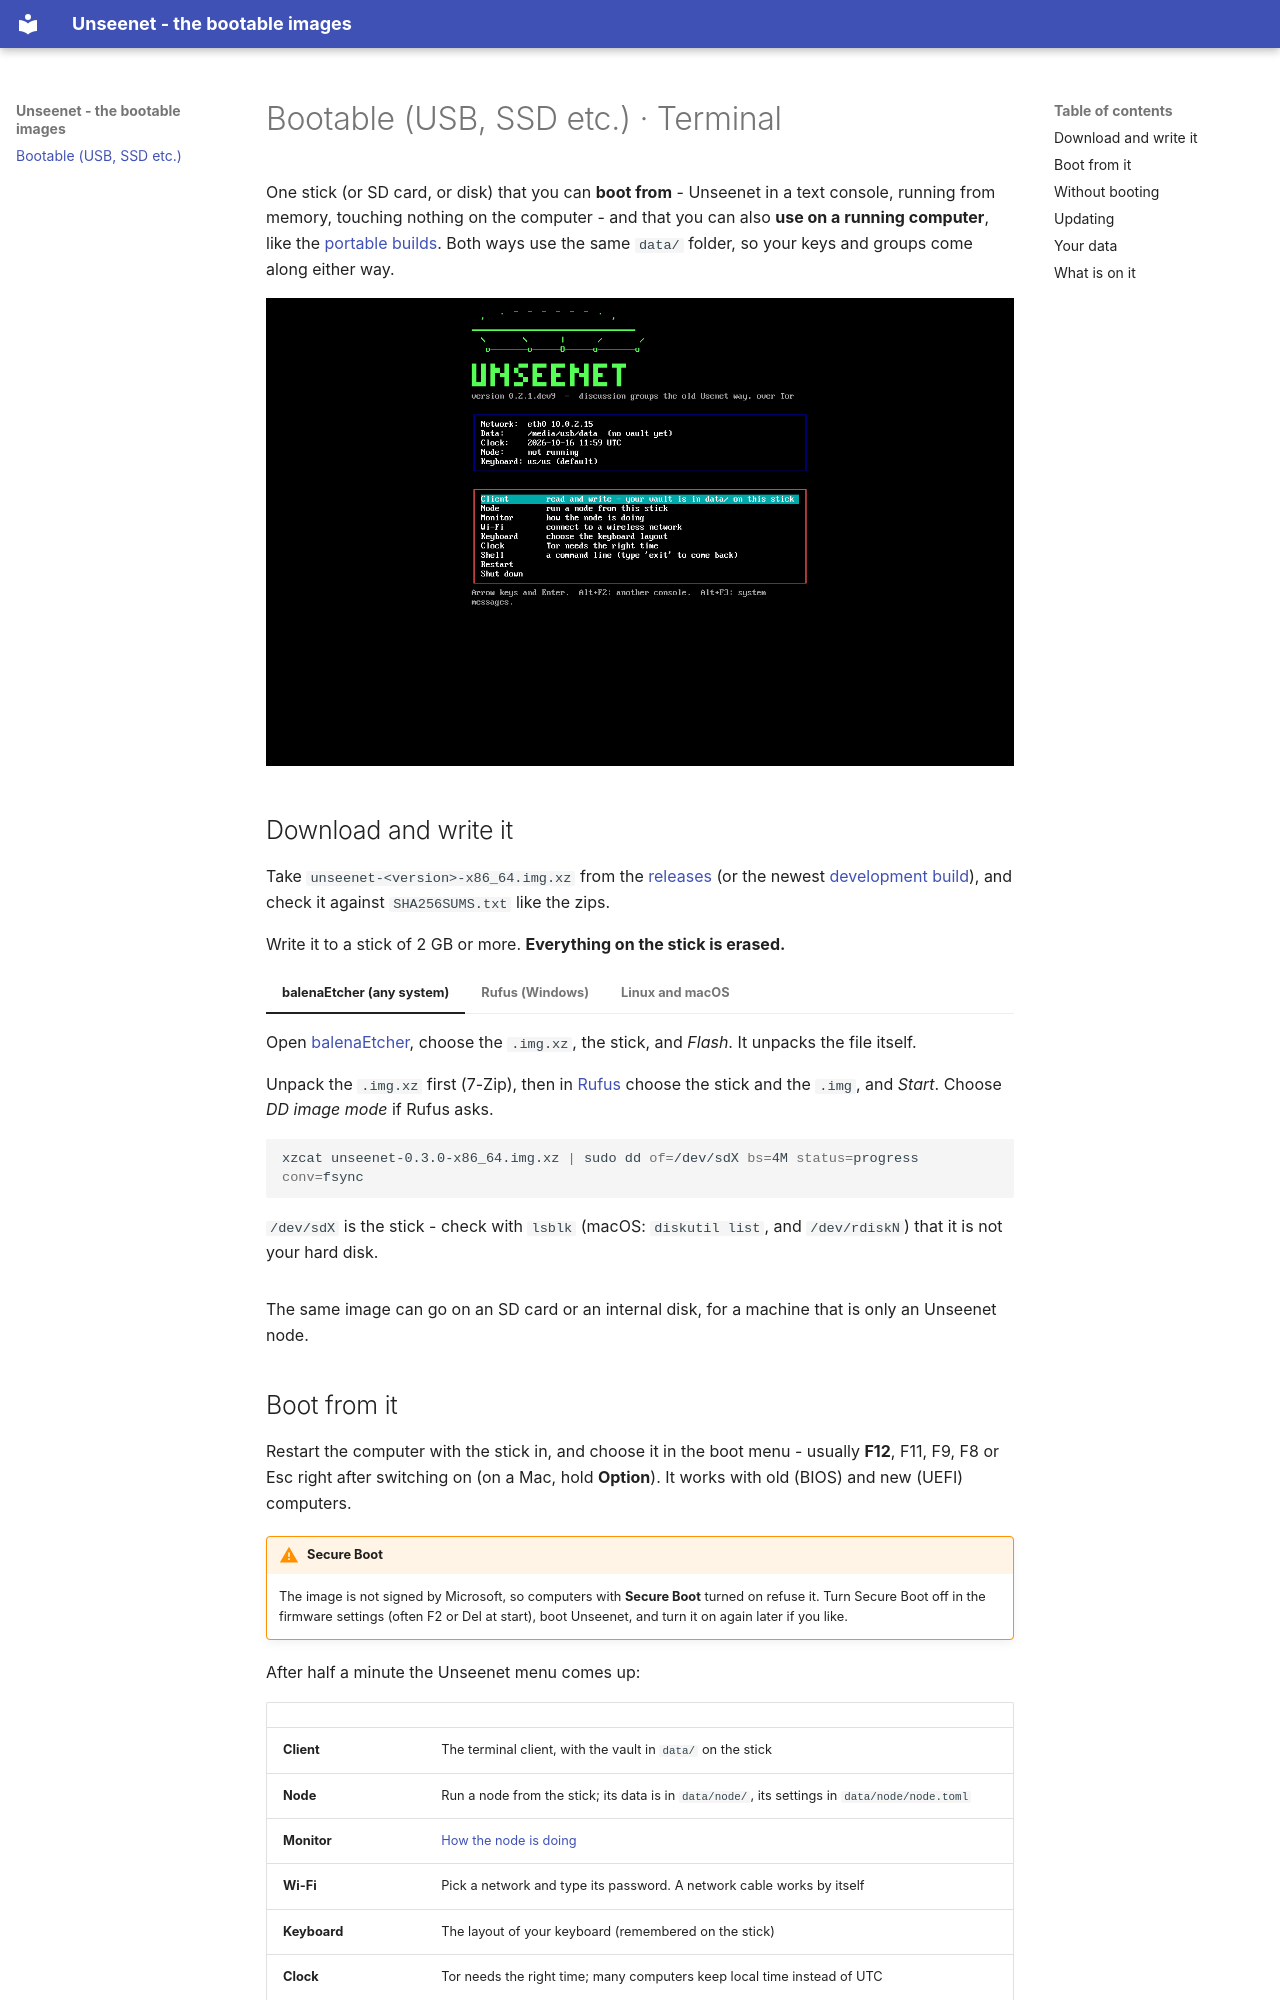

repository: unseenet/unseenet-bootable · page: bootable/index.html · generator: mkdocs

# Bootable (USB, SSD etc.) · Terminal

One stick (or SD card, or disk) that you can **boot from** - Unseenet in a
text console, running from memory, touching nothing on the computer - and
that you can also **use on a running computer**, like the
[portable builds](https://unseenet.org/portable/). Both ways use the same `data/` folder, so
your keys and groups come along either way.

![The boot menu](img/boot-menu.png)

## Download and write it

Take `unseenet-<version>-x86_64.img.xz` from the
[releases](https://github.com/unseenet/unseenet/releases) (or the newest
[development build](https://github.com/unseenet/unseenet-bootable/releases/tag/dev)),
and check it against `SHA256SUMS.txt` like the zips.

Write it to a stick of 2 GB or more. **Everything on the stick is erased.**

=== "balenaEtcher (any system)"

    Open [balenaEtcher](https://etcher.balena.io/), choose the `.img.xz`,
    the stick, and *Flash*. It unpacks the file itself.

=== "Rufus (Windows)"

    Unpack the `.img.xz` first (7-Zip), then in
    [Rufus](https://rufus.ie/) choose the stick and the `.img`, and *Start*.
    Choose *DD image mode* if Rufus asks.

=== "Linux and macOS"

    ```bash
    xzcat unseenet-0.3.0-x86_64.img.xz | sudo dd of=/dev/sdX bs=4M status=progress conv=fsync
    ```

    `/dev/sdX` is the stick - check with `lsblk` (macOS: `diskutil list`,
    and `/dev/rdiskN`) that it is not your hard disk.

The same image can go on an SD card or an internal disk, for a machine that
is only an Unseenet node.

## Boot from it

Restart the computer with the stick in, and choose it in the boot menu -
usually **F12**, F11, F9, F8 or Esc right after switching on (on a Mac,
hold **Option**). It works with old (BIOS) and new (UEFI) computers.

!!! warning "Secure Boot"
    The image is not signed by Microsoft, so computers with **Secure Boot**
    turned on refuse it. Turn Secure Boot off in the firmware settings
    (often F2 or Del at start), boot Unseenet, and turn it on again later if
    you like.

After half a minute the Unseenet menu comes up:

| | |
|---|---|
| **Client** | The terminal client, with the vault in `data/` on the stick |
| **Node** | Run a node from the stick; its data is in `data/node/`, its settings in `data/node/node.toml` |
| **Monitor** | [How the node is doing](https://unseenet.org/node/monitor/) |
| **Wi-Fi** | Pick a network and type its password. A network cable works by itself |
| **Keyboard** | The layout of your keyboard (remembered on the stick) |
| **Clock** | Tor needs the right time; many computers keep local time instead of UTC |
| **Shell** | A command line |
| **Restart**, **Shut down** | |

If the screen stays black, choose *safe graphics* in the very first menu
(the boot loader's). ++alt+f2++ gives another console, ++alt+f3++ shows the
system's start-up messages.
